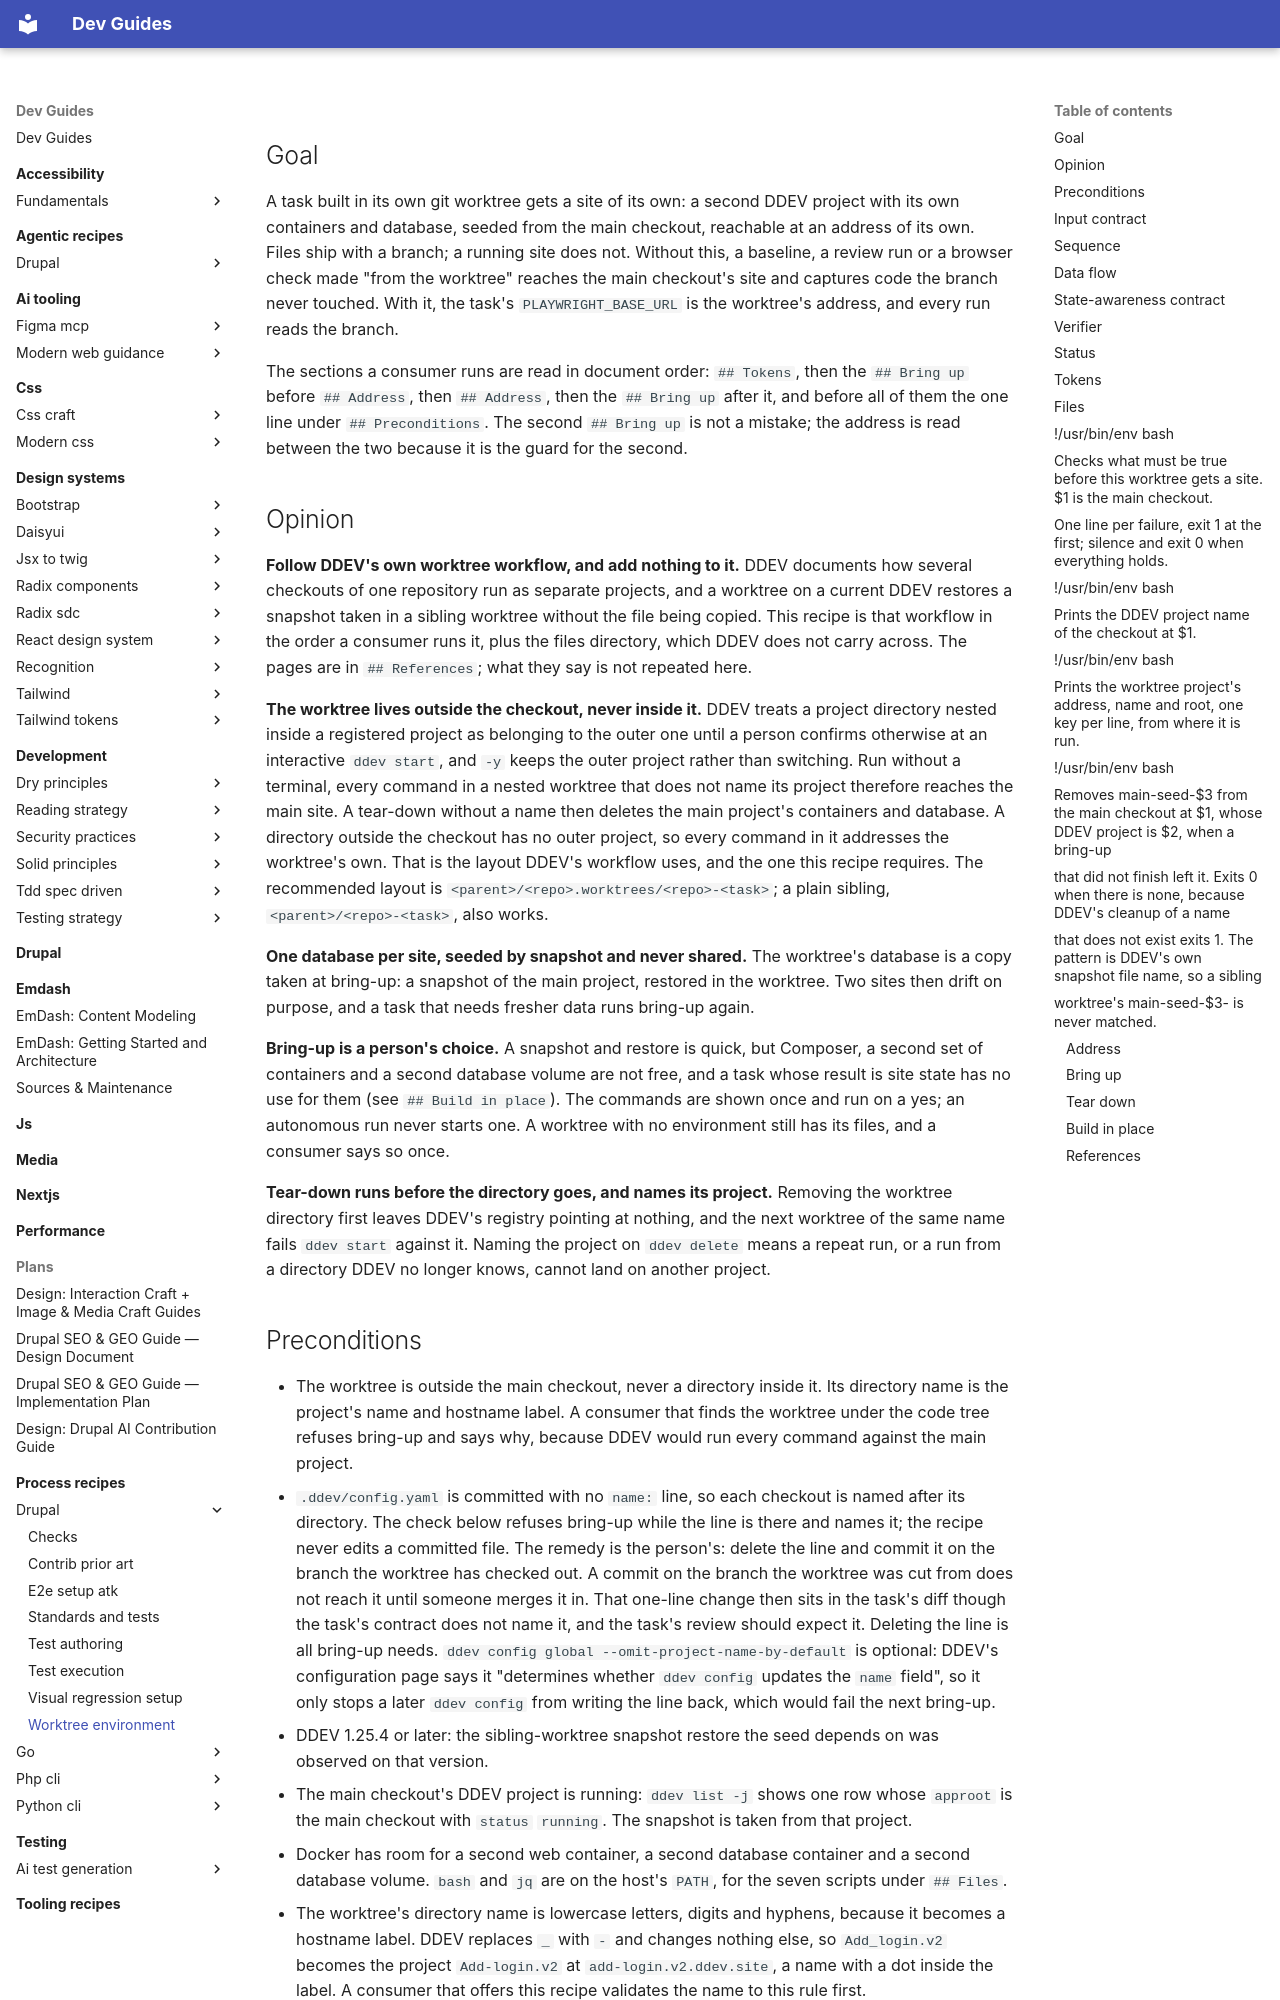

repository: camoa/dev-guides · page: process-recipes/drupal/worktree-environment/index.html · generator: mkdocs

---
# Routing block, first and in this order. Whoever is resolving reads to here and decides.
name: drupal_worktree_environment
capability: worktree-environment
description: Use when a Drupal project on DDEV gives a task's git worktree a running site of its own. Says what must be true first, how to bring the site up and seed it from the main checkout with DDEV's own worktree support, how to read its address, how to tear it down, and which tasks build on the served checkout instead.
# Metadata, read only after a match.
label: Worktree environment (Drupal)
recipe_schema_version: 1.0.0
version: 0.7.0
recipe_class: process
framework: drupal
drupal_compatibility: "^10.3 || ^11"
authors:
  - name: camoa
license: GPL-2.0-or-later
---

## Goal

A task built in its own git worktree gets a site of its own: a second DDEV project with its own
containers and database, seeded from the main checkout, reachable at an address of its own. Files
ship with a branch; a running site does not. Without this, a baseline, a review run or a browser
check made "from the worktree" reaches the main checkout's site and captures code the branch never
touched. With it, the task's `PLAYWRIGHT_BASE_URL` is the worktree's address, and every run reads
the branch.

The sections a consumer runs are read in document order: `## Tokens`, then the `## Bring up` before
`## Address`, then `## Address`, then the `## Bring up` after it, and before all of them the one line under
`## Preconditions`. The second `## Bring up` is not a mistake; the address is read between the two
because it is the guard for the second.

## Opinion

**Follow DDEV's own worktree workflow, and add nothing to it.** DDEV documents how several
checkouts of one repository run as separate projects, and a worktree on a current DDEV
restores a snapshot taken in a sibling worktree without the file being copied. This recipe is that workflow
in the order a consumer runs it, plus the files directory, which DDEV does not carry across. The
pages are in `## References`; what they say is not repeated here.

**The worktree lives outside the checkout, never inside it.** DDEV treats a project directory nested
inside a registered project as belonging to the outer one until a person confirms otherwise at an
interactive `ddev start`, and `-y` keeps the outer project rather than switching. Run without a
terminal, every command in a nested worktree that does not name its project therefore reaches
the main site. A tear-down without a name then deletes the main project's containers and
database. A directory outside the checkout has no outer project, so every command in it addresses
the worktree's own. That is the layout DDEV's workflow uses, and the one this recipe requires. The
recommended layout is `<parent>/<repo>.worktrees/<repo>-<task>`; a plain sibling,
`<parent>/<repo>-<task>`, also works.

**One database per site, seeded by snapshot and never shared.** The worktree's database is a
copy taken at bring-up: a snapshot of the main project, restored in the worktree. Two sites then
drift on purpose, and a task that needs fresher data runs bring-up again.

**Bring-up is a person's choice.** A snapshot and restore is quick, but Composer, a second set of
containers and a second database volume are not free, and a task whose result is site state has no
use for them (see `## Build in place`). The commands are shown once and run on a yes; an autonomous
run never starts one. A worktree with no environment still has its files, and a consumer says so
once.

**Tear-down runs before the directory goes, and names its project.** Removing the worktree
directory first leaves DDEV's registry pointing at nothing, and the next worktree of the same name
fails `ddev start` against it. Naming the project on `ddev delete` means a repeat run, or a run
from a directory DDEV no longer knows, cannot land on another project.
